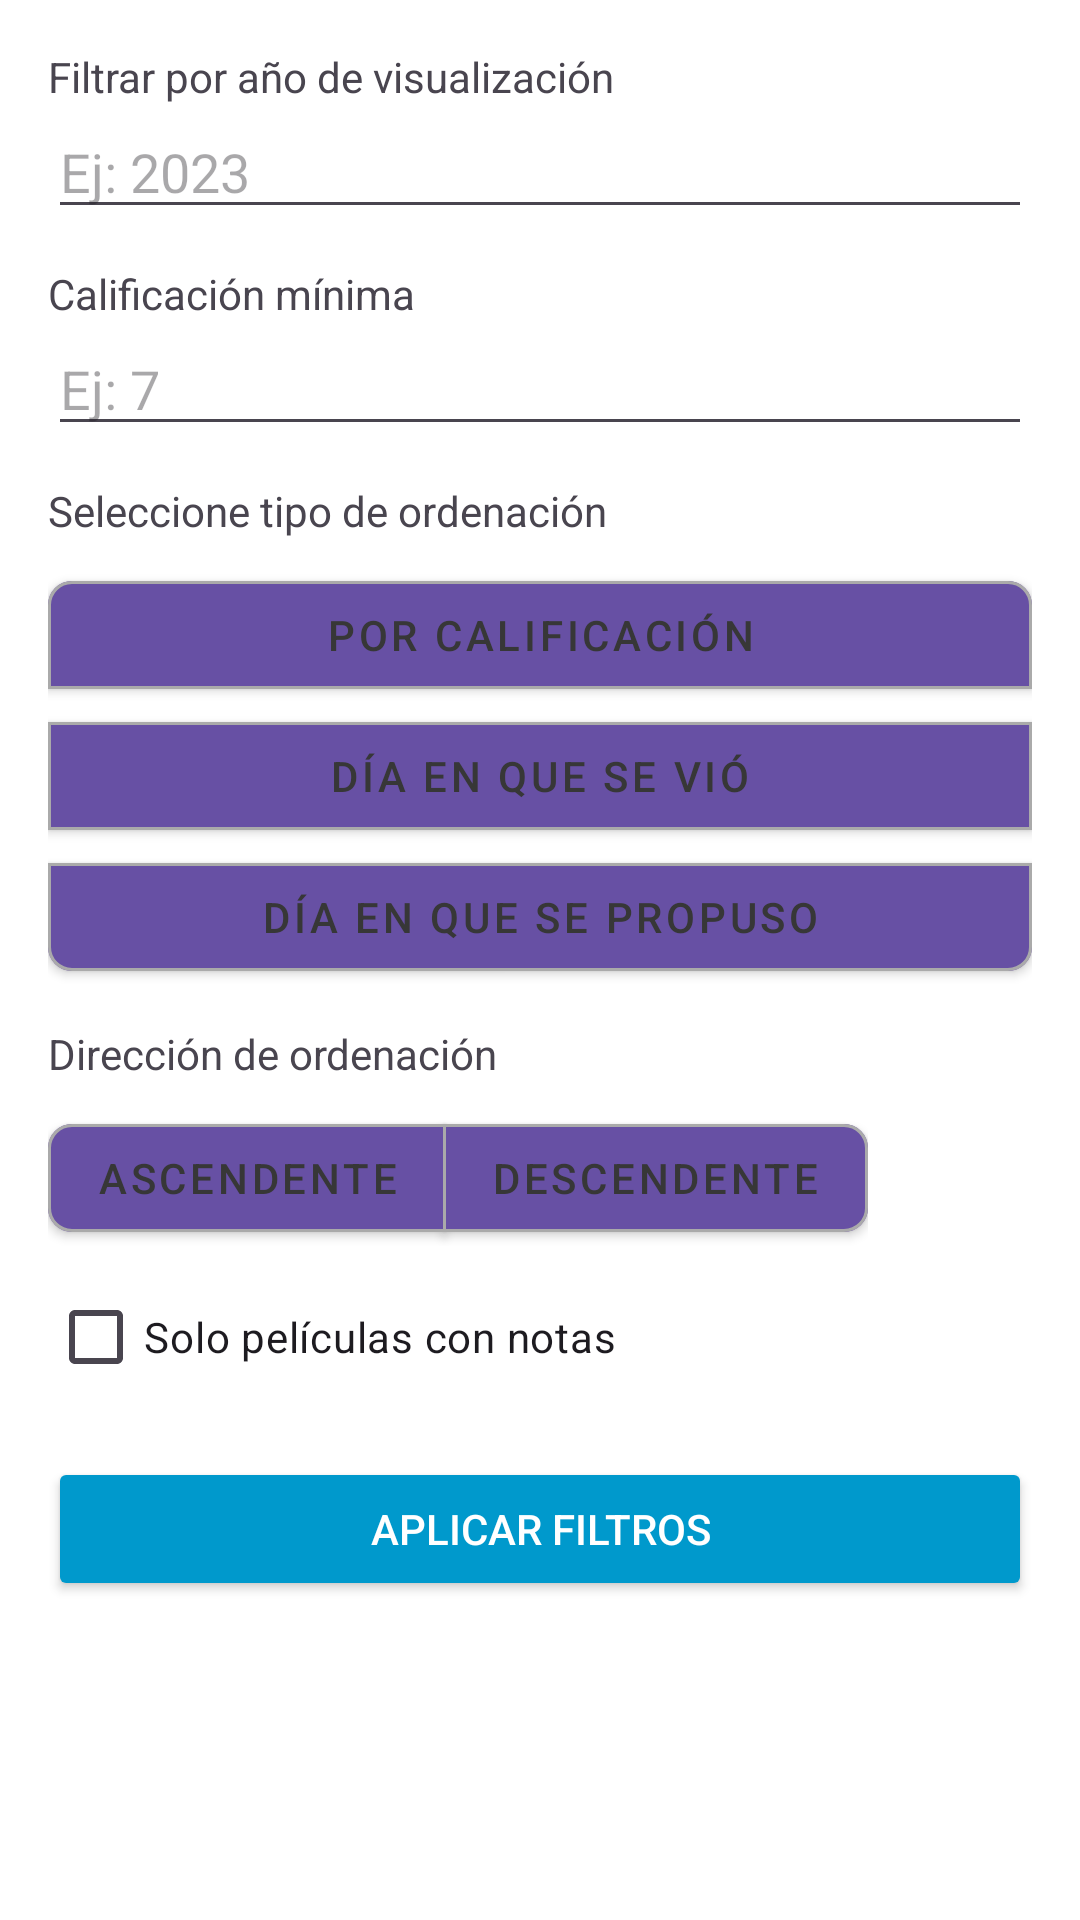

Here is an Android app screen rendered from its layout file. Give the layout XML and the strings, colors and styles it references.
<!-- AndroidManifest.xml: application theme Theme.ProyectoFinalDAM2Final -->
<!-- res/layout/popup_filtros.xml -->
<?xml version="1.0" encoding="utf-8"?>
<ScrollView xmlns:android="http://schemas.android.com/apk/res/android"
    xmlns:app="http://schemas.android.com/apk/res-auto"
    android:layout_width="wrap_content"
    android:layout_height="wrap_content"
    android:padding="16dp"
    android:background="@android:color/white">

    <LinearLayout
        android:layout_width="match_parent"
        android:layout_height="wrap_content"
        android:orientation="vertical">

        
        <TextView
            android:layout_width="wrap_content"
            android:layout_height="wrap_content"
            android:text="Filtrar por año de visualización" />
        <EditText
            android:id="@+id/etAnyoFiltro"
            android:layout_width="match_parent"
            android:layout_height="wrap_content"
            android:hint="Ej: 2023"
            android:inputType="number" />

        
        <TextView
            android:layout_width="wrap_content"
            android:layout_height="wrap_content"
            android:layout_marginTop="12dp"
            android:text="Calificación mínima" />
        <EditText
            android:id="@+id/etCalificacionMin"
            android:layout_width="match_parent"
            android:layout_height="wrap_content"
            android:hint="Ej: 7"
            android:inputType="number" />

        
        <TextView
            android:layout_width="wrap_content"
            android:layout_height="wrap_content"
            android:layout_marginTop="12dp"
            android:text="Seleccione tipo de ordenación" />
        <com.google.android.material.button.MaterialButtonToggleGroup
            android:id="@+id/tgTipoOrden"
            android:layout_width="match_parent"
            android:layout_height="wrap_content"
            android:layout_marginTop="8dp"
            android:orientation="vertical"
            app:singleSelection="true"
            app:selectionRequired="false">

            <com.google.android.material.button.MaterialButton
                android:id="@+id/rbOrdenCalificacion"
                style="@style/CustomToggleButton"
                android:layout_width="match_parent"
                android:layout_height="wrap_content"
                android:text="Por calificación"
                android:checkable="true" />

            <com.google.android.material.button.MaterialButton
                android:id="@+id/rbOrdenDiaVisto"
                style="@style/CustomToggleButton"
                android:layout_width="match_parent"
                android:layout_height="wrap_content"
                android:text="Día en que se vió"
                android:checkable="true" />

            <com.google.android.material.button.MaterialButton
                android:id="@+id/rbOrdenDiaPropuesto"
                style="@style/CustomToggleButton"
                android:layout_width="match_parent"
                android:layout_height="wrap_content"
                android:text="Día en que se propuso"
                android:checkable="true" />
        </com.google.android.material.button.MaterialButtonToggleGroup>

        
        <TextView
            android:layout_width="wrap_content"
            android:layout_height="wrap_content"
            android:layout_marginTop="12dp"
            android:text="Dirección de ordenación" />
        <com.google.android.material.button.MaterialButtonToggleGroup
            android:id="@+id/tgDireccionOrden"
            android:layout_width="wrap_content"
            android:layout_height="wrap_content"
            android:layout_marginTop="8dp"
            android:orientation="horizontal"
            app:singleSelection="true"
            app:selectionRequired="false">

            <com.google.android.material.button.MaterialButton
                android:id="@+id/rbOrdenAscendente"
                style="@style/CustomToggleButton"
                android:layout_width="wrap_content"
                android:layout_height="wrap_content"
                android:text="Ascendente"
                android:checkable="true" />

            <com.google.android.material.button.MaterialButton
                android:id="@+id/rbOrdenDescendente"
                style="@style/CustomToggleButton"
                android:layout_width="wrap_content"
                android:layout_height="wrap_content"
                android:text="Descendente"
                android:checkable="true" />
        </com.google.android.material.button.MaterialButtonToggleGroup>

        
        <CheckBox
            android:id="@+id/cbConNotas"
            android:layout_width="match_parent"
            android:layout_height="wrap_content"
            android:text="Solo películas con notas"
            android:layout_marginTop="5dp" />

        
        <Button
            android:id="@+id/btnAplicarFiltros"
            android:layout_width="match_parent"
            android:layout_height="wrap_content"
            android:text="Aplicar filtros"
            android:layout_marginTop="16dp"
            android:backgroundTint="@android:color/holo_blue_dark"
            android:textColor="@android:color/white"/>
    </LinearLayout>
</ScrollView>
<!-- resources referenced by this layout -->
<resources>
  <style name="CustomToggleButton" parent="Widget.MaterialComponents.Button">
          <item name="android:textColor">@color/toggle_button_text</item>
          <item name="strokeWidth">1dp</item>
          <item name="strokeColor">@android:color/darker_gray</item>
          <item name="cornerRadius">8dp</item>
      </style>
  <style name="Theme.ProyectoFinalDAM2Final" parent="Base.Theme.ProyectoFinalDAM2Final" />
  <style name="Base.Theme.ProyectoFinalDAM2Final" parent="Theme.Material3.DayNight.NoActionBar">
          
          
      </style>
</resources>
